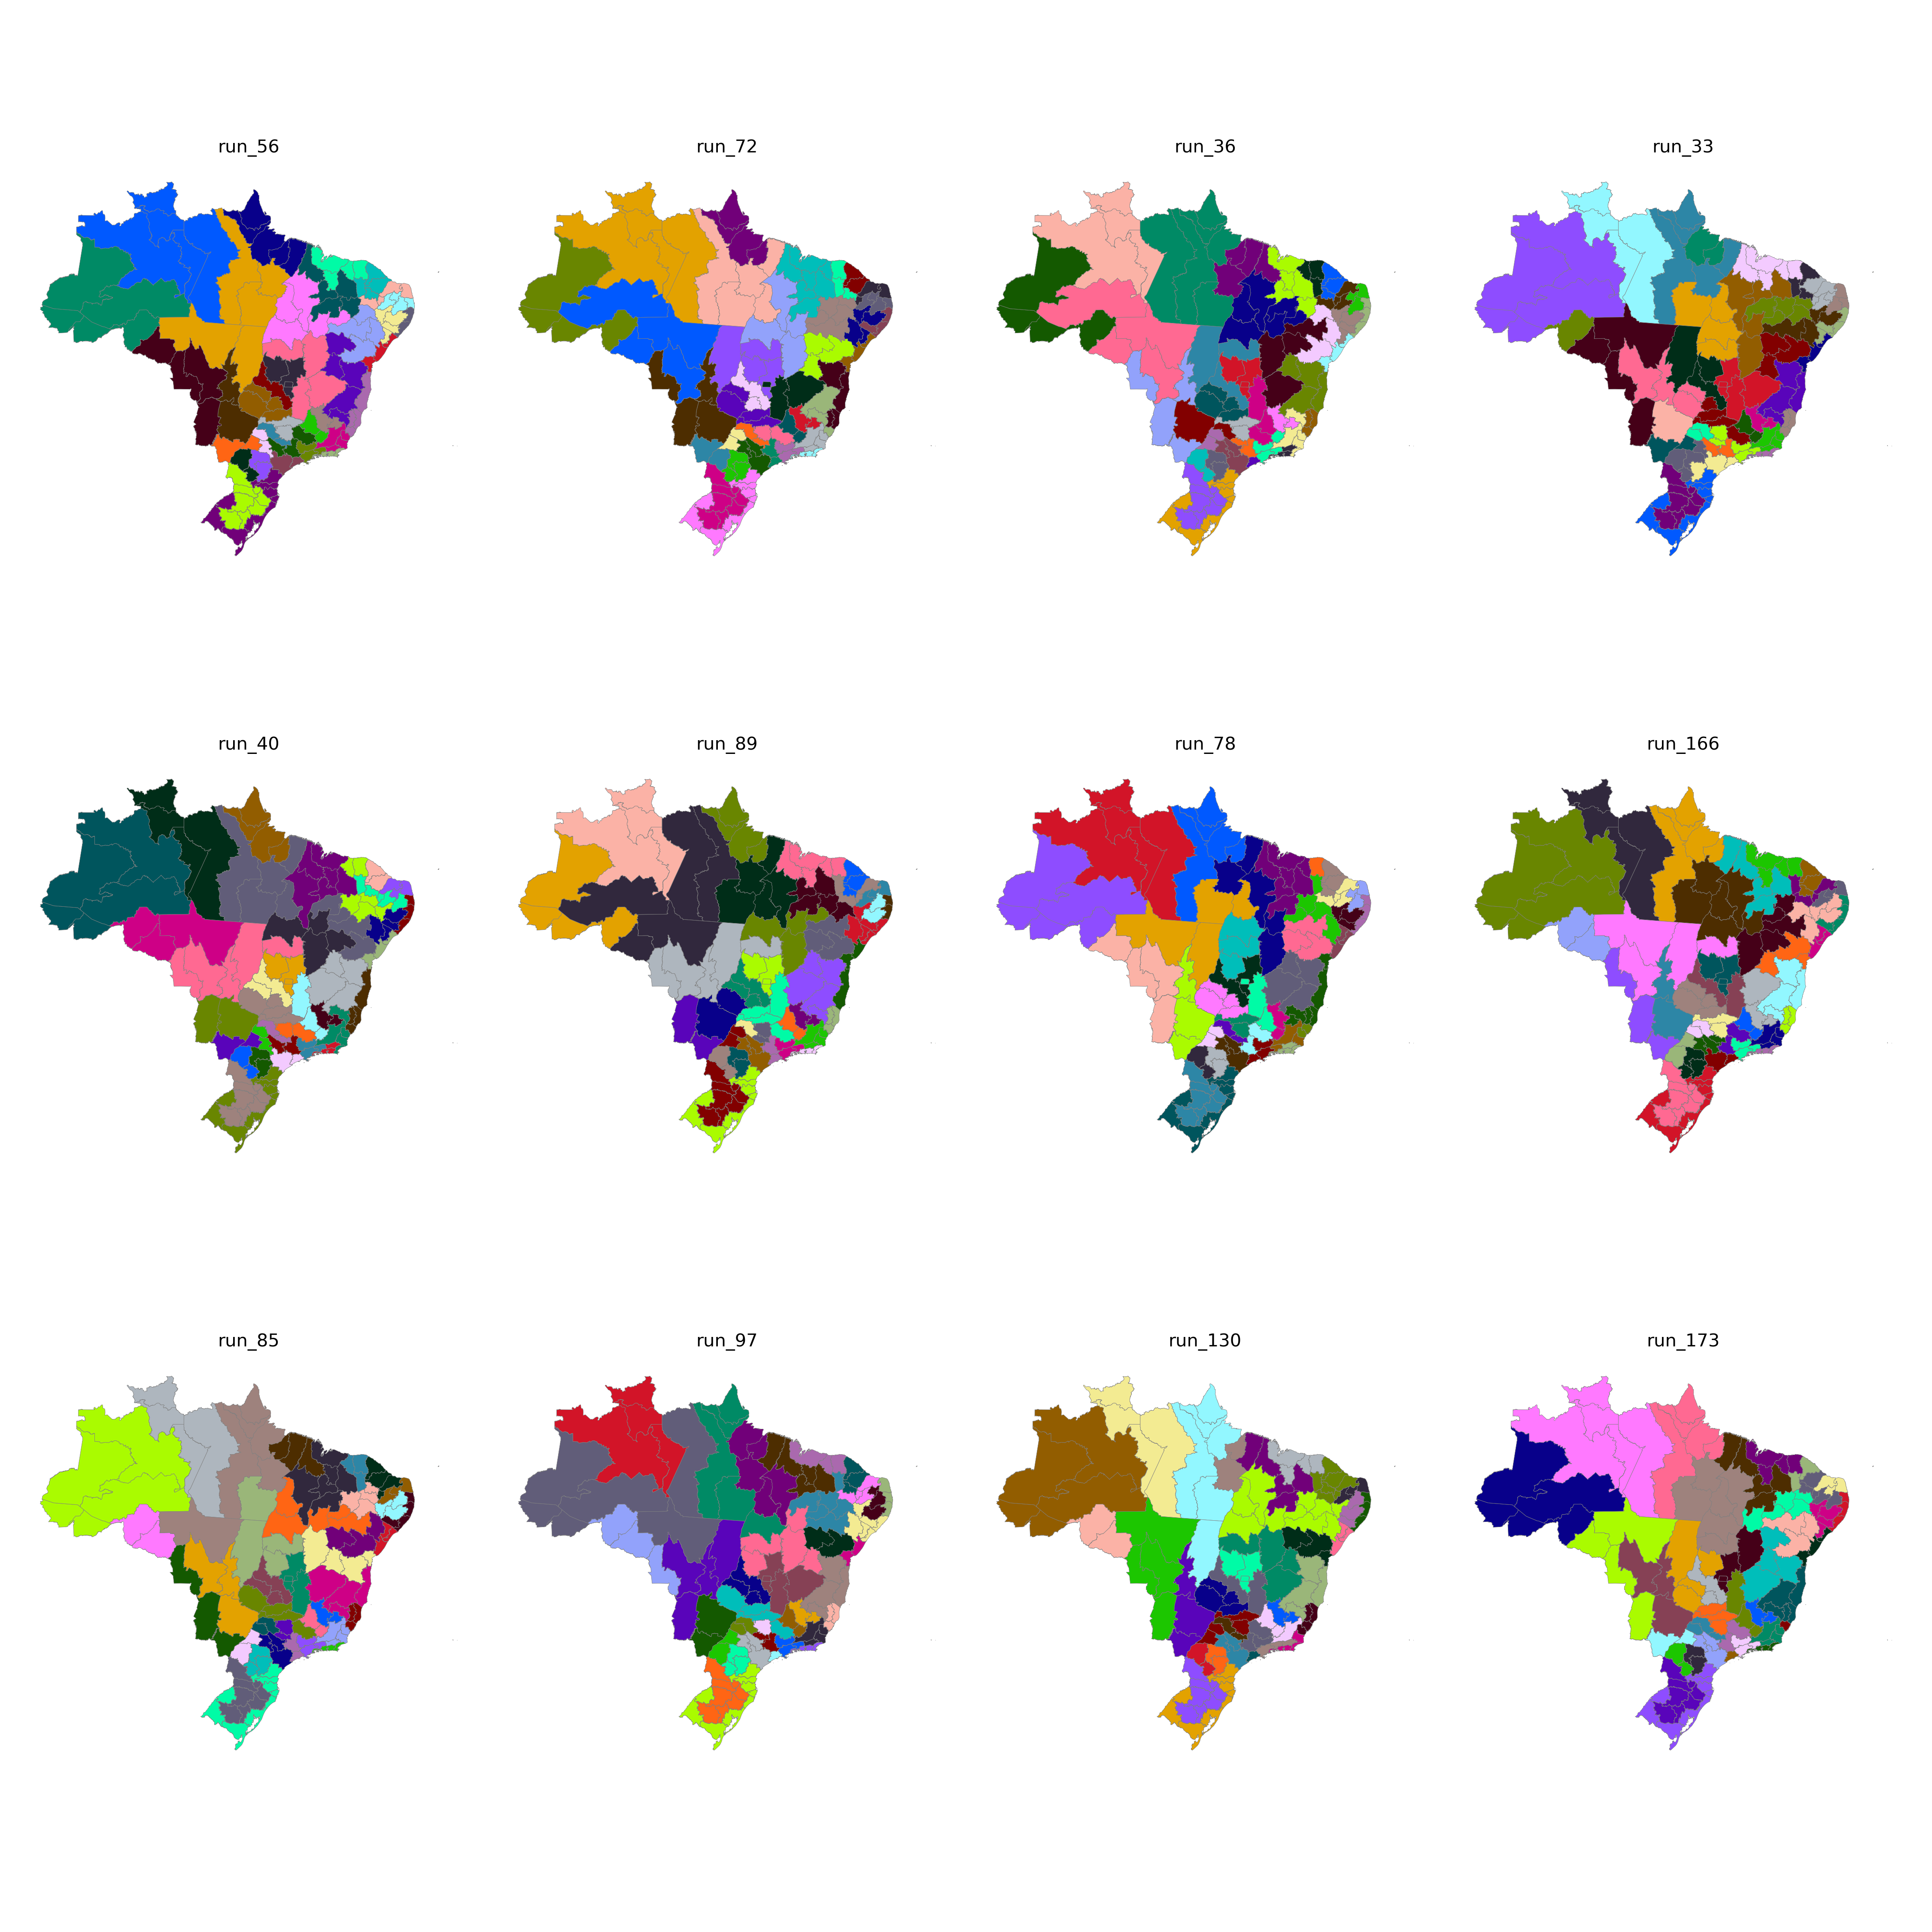

Source data for this figure (header and first rows):
CD_RGINT, cluster
1101, 6
1102, 3
1201, 6
1202, 6
1301, 7
1302, 6
1303, 6
1304, 7
1401, 7
1402, 7
1501, 17
1502, 17
1503, 17
1504, 19
1505, 7
1506, 17
1507, 17
1601, 17
1602, 17
1701, 19
1702, 19
1703, 18
2101, 15
2102, 15
2103, 15
2104, 15
2105, 15
2201, 15
2202, 16
2203, 14
2204, 14
2205, 19
2206, 15
2301, 11
2302, 11
2303, 11
2304, 14
2305, 16
2306, 16
2401, 12
2402, 12
2403, 12
2501, 10
2502, 9
2503, 12
2504, 12
2601, 10
2602, 9
2603, 9
2604, 14
2701, 10
2702, 10
2801, 8
2802, 8
2901, 8
2902, 8
2903, 24
2904, 24
2905, 25
2906, 25
... 73 more rows
